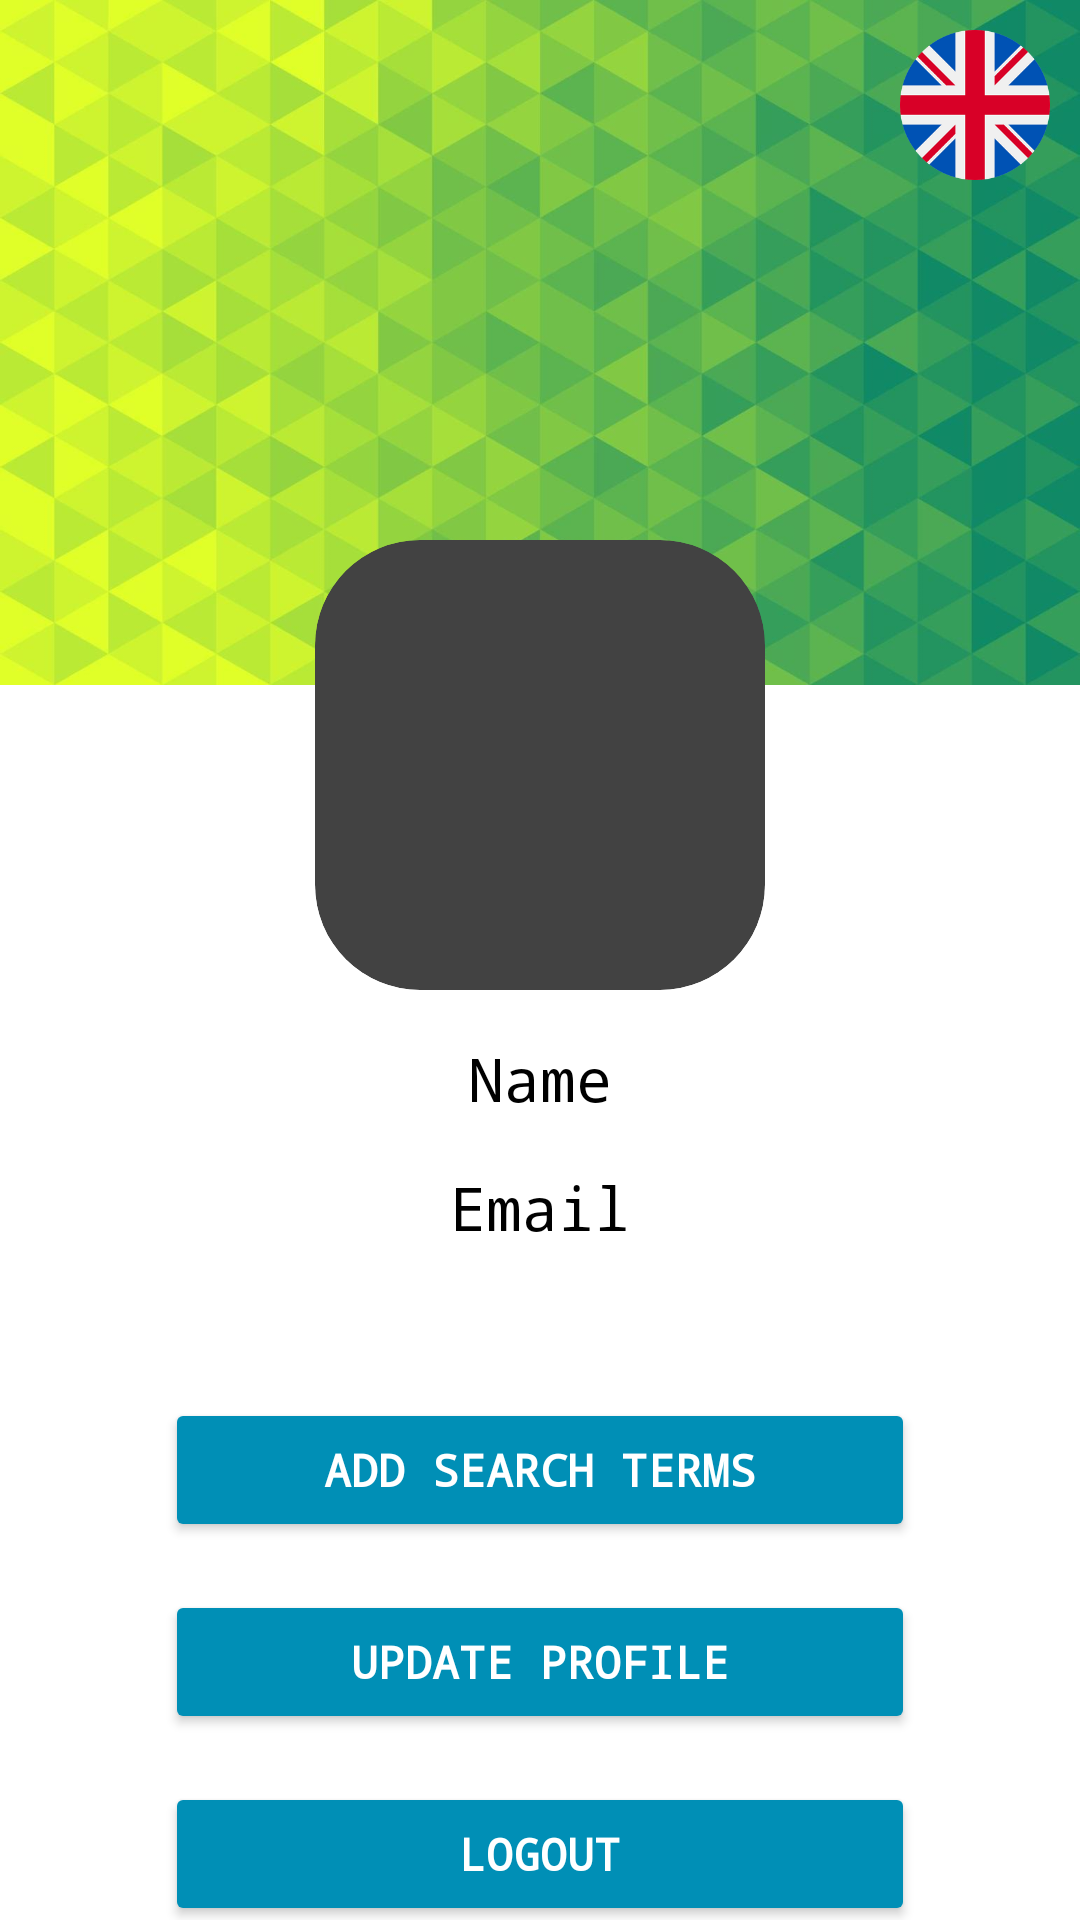

Android layout source for this screen:
<!-- AndroidManifest.xml: application theme Theme.FootballApplication -->
<!-- res/layout/fragment_profile.xml -->
<?xml version="1.0" encoding="utf-8"?>
<androidx.constraintlayout.widget.ConstraintLayout xmlns:android="http://schemas.android.com/apk/res/android"
    xmlns:tools="http://schemas.android.com/tools"
    android:layout_width="match_parent"
    android:layout_height="match_parent"
    xmlns:app="http://schemas.android.com/apk/res-auto"
    android:background="@color/white"
    tools:context=".profile.ProfileFragment">

    <ImageView
        android:adjustViewBounds="true"
        android:id="@+id/profile_gradient"
        android:layout_width="match_parent"
        android:layout_height="wrap_content"
        android:contentDescription="@string/profile_gradient_desc"
        app:layout_constraintStart_toStartOf="parent"
        app:layout_constraintEnd_toEndOf="parent"
        app:layout_constraintTop_toTopOf="parent"
        android:src="@drawable/profile_background" />

    <ImageButton
        app:layout_constraintEnd_toEndOf="parent"
        app:layout_constraintTop_toTopOf="parent"
        android:layout_margin="10dp"
        android:scaleType="fitXY"
        android:src="@drawable/england_flag"
        android:background="?attr/selectableItemBackgroundBorderless"
        android:contentDescription="@string/profile_english_button_desc"
        android:id="@+id/profile_england_button"
        android:layout_width="50dp"
        android:layout_height="50dp" />

    <ImageButton
        app:layout_constraintTop_toBottomOf= "@+id/profile_england_button"
        app:layout_constraintEnd_toEndOf="parent"
        android:layout_margin="10dp"
        android:scaleType="fitXY"
        android:src="@drawable/serbia_flag"
        android:background="?attr/selectableItemBackgroundBorderless"
        android:contentDescription="@string/profile_serbian_button_desc"
        android:id="@+id/profile_serbian_button"
        android:layout_width="50dp"
        android:layout_height="50dp" />

    <androidx.cardview.widget.CardView
        app:layout_constraintTop_toTopOf="parent"
        app:layout_constraintStart_toStartOf="parent"
        app:layout_constraintEnd_toEndOf="parent"
        android:layout_marginTop="180dp"
        android:id="@+id/profile_card_view"
        android:layout_width="150dp"
        android:layout_height="150dp"
        app:cardElevation="0dp"
        app:cardCornerRadius="35dp"
        android:layout_centerHorizontal="true">

        <ImageView
            android:id="@+id/profile_picture"
            android:layout_width="match_parent"
            android:layout_height="match_parent"
            android:contentDescription="@string/profile_blank_profile_picture_desc"
            android:src="@drawable/blank_profile" />

    </androidx.cardview.widget.CardView>


    <TextView
        android:textColor="@color/black"
        android:textSize="20sp"
        android:fontFamily="monospace"
        android:layout_marginTop="16dp"
        app:layout_constraintEnd_toEndOf="@id/profile_card_view"
        app:layout_constraintTop_toBottomOf="@id/profile_card_view"
        app:layout_constraintStart_toStartOf="@id/profile_card_view"
        android:text="@string/auth_name"
        android:id="@+id/profile_name"
        android:layout_width="wrap_content"
        android:layout_height="wrap_content" />

    <TextView
        android:textColor="@color/black"
        android:textSize="20sp"
        android:fontFamily="monospace"
        android:layout_marginTop="16dp"
        app:layout_constraintEnd_toEndOf="@id/profile_name"
        app:layout_constraintTop_toBottomOf="@id/profile_name"
        app:layout_constraintStart_toStartOf="@id/profile_name"
        android:text="@string/auth_email"
        android:id="@+id/profile_email"
        android:layout_width="wrap_content"
        android:layout_height="wrap_content" />

    <Button
        android:fontFamily="monospace"
        android:textStyle="bold"
        android:backgroundTint="@color/button"
        android:textSize="15sp"
        android:textColor="@color/white"
        app:layout_constraintEnd_toEndOf="@id/profile_email"
        app:layout_constraintTop_toBottomOf="@id/profile_email"
        app:layout_constraintStart_toStartOf="@id/profile_email"
        android:layout_marginTop="50dp"
        android:layout_width="250dp"
        android:layout_height="wrap_content"
        android:id="@+id/profile_button_add_interests"
        android:text="@string/profile_add_search_terms"/>

    <Button
        android:fontFamily="monospace"
        android:textStyle="bold"
        android:backgroundTint="@color/button"
        android:textSize="15sp"
        android:textColor="@color/white"
        app:layout_constraintEnd_toEndOf="@id/profile_button_add_interests"
        app:layout_constraintTop_toBottomOf="@id/profile_button_add_interests"
        app:layout_constraintStart_toStartOf="@id/profile_button_add_interests"
        android:layout_marginTop="16dp"
        android:layout_width="250dp"
        android:layout_height="wrap_content"
        android:id="@+id/profile_button_update"
        android:text="@string/profile_update_profile"/>

    <Button
        android:fontFamily="monospace"
        android:textStyle="bold"
        android:backgroundTint="@color/button"
        android:textSize="15sp"
        android:textColor="@color/white"
        app:layout_constraintEnd_toEndOf="@id/profile_button_update"
        app:layout_constraintTop_toBottomOf="@id/profile_button_update"
        app:layout_constraintStart_toStartOf="@id/profile_button_update"
        android:layout_marginTop="16dp"
        android:layout_width="250dp"
        android:layout_height="wrap_content"
        android:id="@+id/profile_button_logout"
        android:text="@string/profile_logout"/>

    <ProgressBar
        android:layout_marginTop="10dp"
        app:layout_constraintEnd_toEndOf="@id/profile_button_logout"
        app:layout_constraintTop_toBottomOf="@id/profile_button_logout"
        app:layout_constraintStart_toStartOf="@id/profile_button_logout"
        android:id="@+id/profile_progress_bar"
        android:visibility="gone"
        android:layout_width="wrap_content"
        android:layout_height="wrap_content" />

</androidx.constraintlayout.widget.ConstraintLayout>
<!-- resources referenced by this layout -->
<resources>
  <color name="black">#FF000000</color>
  <color name="button">#008FB6</color>
  <color name="white">#FFFFFFFF</color>
  <!-- drawable england_flag: png bitmap (drawable, 21441 bytes) -->
  <!-- drawable profile_background: jpg bitmap (drawable, 63849 bytes) -->
  <string name="auth_email">Email</string>
  <string name="auth_name">Name</string>
  <string name="profile_add_search_terms">Add search terms</string>
  <string name="profile_blank_profile_picture_desc" translatable="false">Blank profile picture</string>
  <string name="profile_english_button_desc" translatable="false">English button</string>
  <string name="profile_gradient_desc" translatable="false">Gradient</string>
  <string name="profile_logout">Logout</string>
  <string name="profile_serbian_button_desc" translatable="false">Serbian button</string>
  <string name="profile_update_profile">Update profile</string>
  <style name="Theme.FootballApplication" parent="Base.Theme.FootballApplication" />
  <style name="Base.Theme.FootballApplication" parent="Theme.Material3.Dark.NoActionBar">
          
      </style>
</resources>
